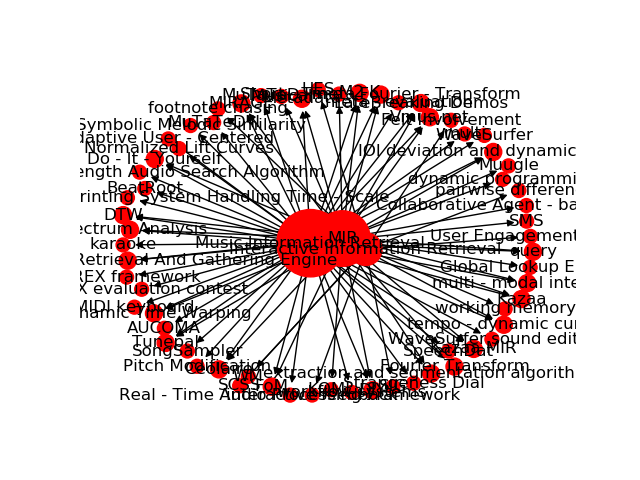

Source data for this figure (header and first rows):
Source, Target, Type, Weight
30, 1334, Directed, 2
22, 1370, Directed, 2
22, 1385, Directed, 2
22, 1386, Directed, 2
22, 1387, Directed, 2
116, 1391, Directed, 2
30, 1396, Directed, 2
30, 1397, Directed, 2
30, 1410, Directed, 3
30, 1411, Directed, 3
22, 1410, Directed, 3
22, 1411, Directed, 3
116, 1414, Directed, 2
116, 1415, Directed, 2
30, 1442, Directed, 2
30, 1443, Directed, 2
30, 1444, Directed, 2
30, 1445, Directed, 2
30, 1446, Directed, 2
30, 1447, Directed, 2
30, 1448, Directed, 2
22, 1442, Directed, 2
22, 1443, Directed, 2
22, 1444, Directed, 2
22, 1445, Directed, 2
22, 1446, Directed, 2
22, 1447, Directed, 2
22, 1448, Directed, 2
22, 1456, Directed, 2
22, 1457, Directed, 2
30, 1456, Directed, 2
30, 1457, Directed, 2
30, 1511, Directed, 2
30, 1513, Directed, 2
116, 1529, Directed, 3
116, 1530, Directed, 3
116, 1531, Directed, 3
22, 1542, Directed, 2
22, 1543, Directed, 2
30, 1568, Directed, 2
116, 1584, Directed, 2
22, 1612, Directed, 2
30, 1612, Directed, 2
30, 1643, Directed, 2
30, 1644, Directed, 2
30, 1645, Directed, 2
30, 1646, Directed, 2
30, 1676, Directed, 2
22, 1676, Directed, 2
30, 1690, Directed, 2
22, 1690, Directed, 2
22, 1702, Directed, 2
22, 1703, Directed, 2
30, 1702, Directed, 2
30, 1703, Directed, 2
30, 1675, Directed, 3
22, 1675, Directed, 3
30, 1735, Directed, 2
30, 1736, Directed, 2
30, 1737, Directed, 2
... 27 more rows
